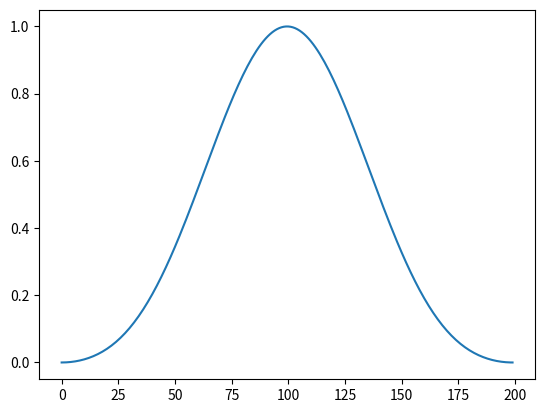
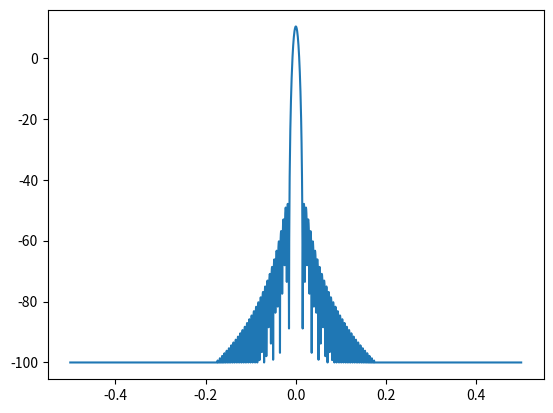

Here is the Python script that generated these plots, in order:
import matplotlib.pyplot as plt
import numpy as np


window = np.blackman(200)
plt.figure(1)
plt.plot(window)
plt.show()


A = np.fft.fft(window, 2048)/25.5
magnitude = np.abs(np.fft.fftshift(A))
freq = np.linspace(-0.5, 0.5, len(A))
with np.errstate(divide='ignore', invalid='ignore'):
    response = 20*np.log10(magnitude)


response = np.clip(response, -100, 100)
plt.figure(2)
plt.plot(freq, response)
plt.axis('tight')
plt.show()
print(len(A))